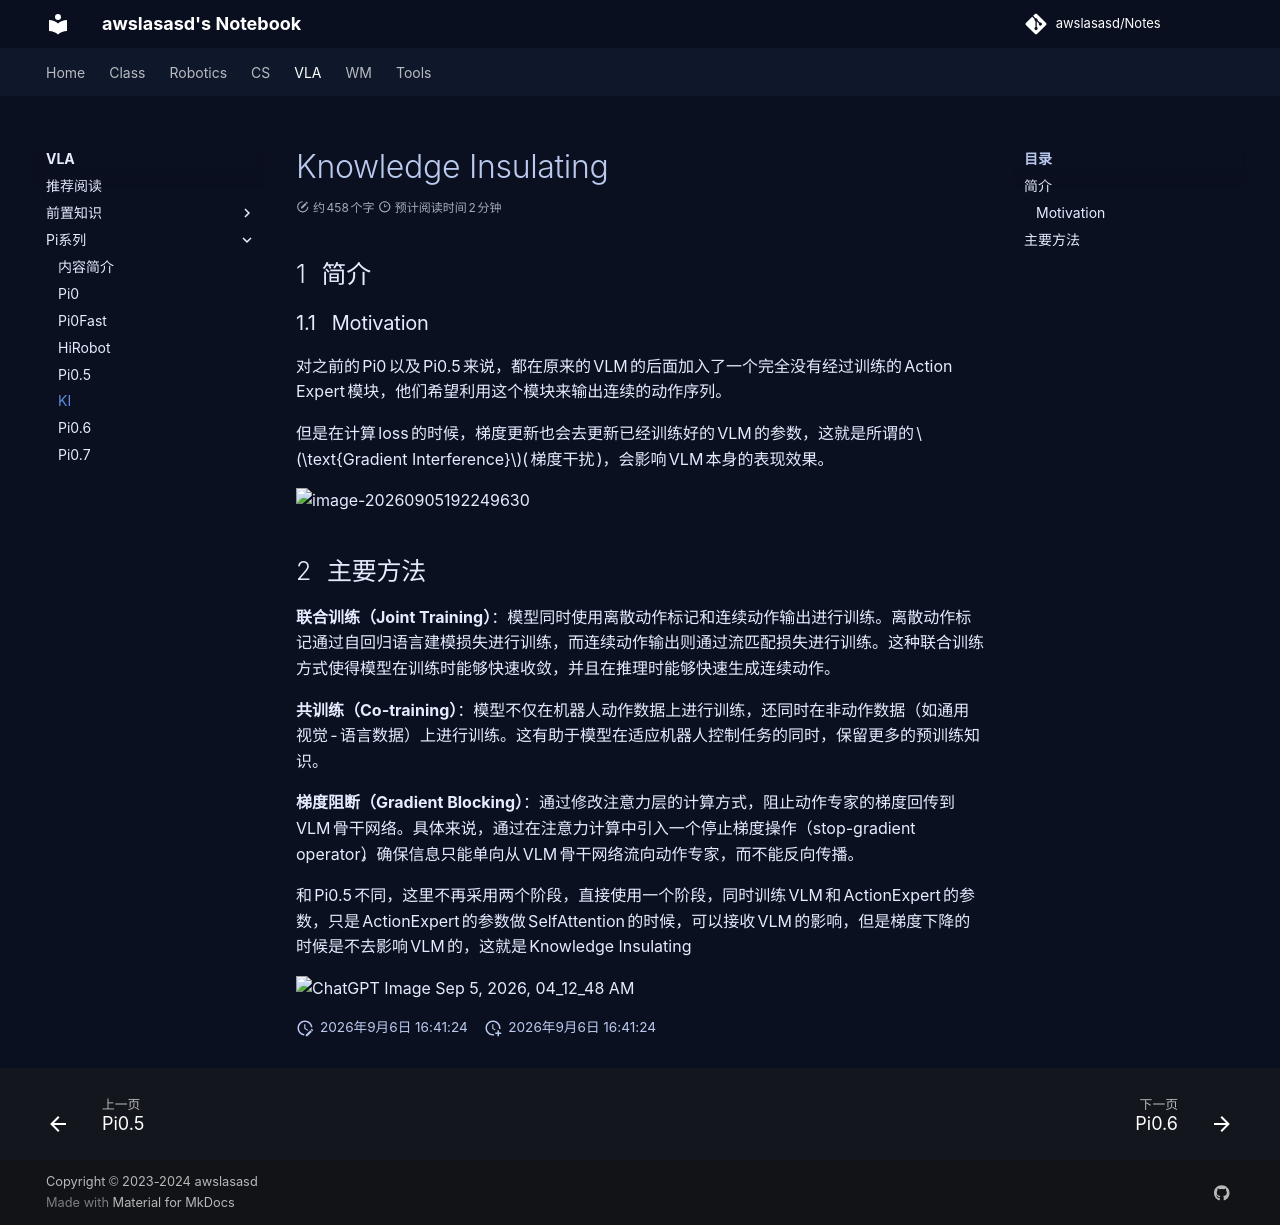

repository: awslasasd/awslasasd.github.io · page: VLA/Pi/V_Pi05_KI/index.html · generator: mkdocs

# Knowledge Insulating

## 简介

### Motivation

对之前的Pi0以及Pi0.5来说，都在原来的VLM的后面加入了一个完全没有经过训练的Action Expert模块，他们希望利用这个模块来输出连续的动作序列。

但是在计算loss的时候，梯度更新也会去更新已经训练好的VLM的参数，这就是所谓的$\text{Gradient Interference}$(梯度干扰)，会影响VLM本身的表现效果。

![image-20260905192249630](https://zyysite.oss-cn-hangzhou.aliyuncs.com/20260905192249667.png)

## 主要方法



**联合训练（Joint Training）**：模型同时使用离散动作标记和连续动作输出进行训练。离散动作标记通过自回归语言建模损失进行训练，而连续动作输出则通过流匹配损失进行训练。这种联合训练方式使得模型在训练时能够快速收敛，并且在推理时能够快速生成连续动作。

**共训练（Co-training）**：模型不仅在机器人动作数据上进行训练，还同时在非动作数据（如通用视觉-语言数据）上进行训练。这有助于模型在适应机器人控制任务的同时，保留更多的预训练知识。

**梯度阻断（Gradient Blocking）**：通过修改注意力层的计算方式，阻止动作专家的梯度回传到VLM骨干网络。具体来说，通过在注意力计算中引入一个停止梯度操作（stop-gradient operator），确保信息只能单向从VLM骨干网络流向动作专家，而不能反向传播。



和Pi0.5不同，这里不再采用两个阶段，直接使用一个阶段，同时训练VLM和ActionExpert的参数，只是ActionExpert的参数做SelfAttention的时候，可以接收VLM的影响，但是梯度下降的时候是不去影响VLM的，这就是Knowledge Insulating



![ChatGPT Image Sep 5, 2026, 04_12_48 AM](https://zyysite.oss-cn-hangzhou.aliyuncs.com/20260905191302805.png)
